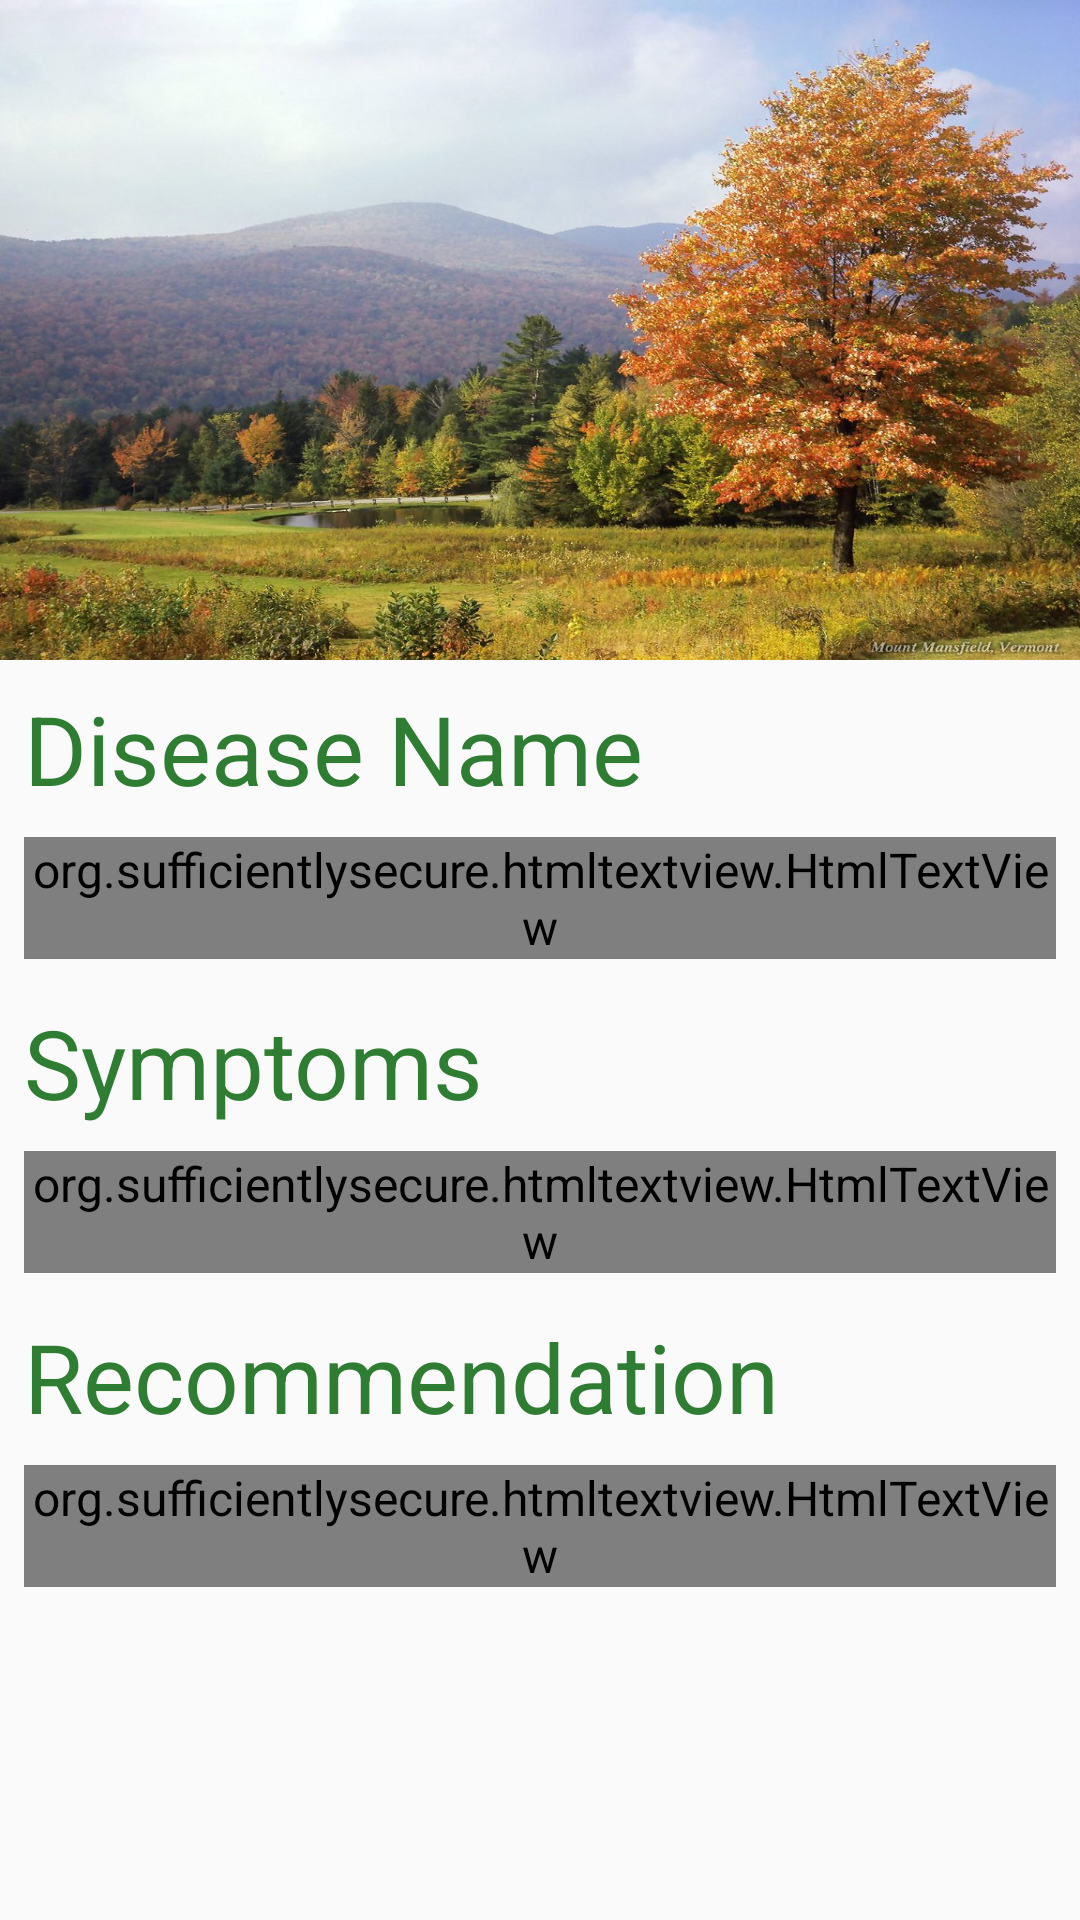

This screen was rendered from an Android layout file. Write that file and the resources it references.
<!-- AndroidManifest.xml: activity theme AppTheme.NoActionBar -->
<!-- res/layout/activity_history_detail.xml -->
<?xml version="1.0" encoding="utf-8"?>
<androidx.coordinatorlayout.widget.CoordinatorLayout xmlns:android="http://schemas.android.com/apk/res/android"
    xmlns:app="http://schemas.android.com/apk/res-auto"
    xmlns:tools="http://schemas.android.com/tools"
    android:layout_width="match_parent"
    android:layout_height="match_parent"
    android:fitsSystemWindows="true"
    tools:context="applecare.com.applecare.Activity.HistoryDetailActivity">

    <android.support.design.widget.AppBarLayout
        android:id="@+id/app_bar"
        android:layout_width="match_parent"
        android:layout_height="@dimen/app_bar_height"
        android:fitsSystemWindows="true"
        android:theme="@style/AppTheme.AppBarOverlay">

        <android.support.design.widget.CollapsingToolbarLayout
            android:id="@+id/toolbar_layout"
            android:layout_width="match_parent"
            android:layout_height="match_parent"
            android:fitsSystemWindows="true"
            app:contentScrim="?attr/colorPrimary"
            app:layout_scrollFlags="scroll|exitUntilCollapsed"
            app:toolbarId="@+id/toolbar">
            <ImageView
                android:id="@+id/htab_header"
                android:layout_width="match_parent"
                android:layout_height="match_parent"
                android:background="@drawable/nature"
                android:fitsSystemWindows="true"
                android:scaleType="centerCrop"
                app:layout_collapseMode="parallax"/>

            <android.support.v7.widget.Toolbar
                android:id="@+id/toolbar"
                android:layout_width="match_parent"
                android:layout_height="?attr/actionBarSize"
                app:layout_collapseMode="pin"
                app:popupTheme="@style/AppTheme.PopupOverlay" />

        </android.support.design.widget.CollapsingToolbarLayout>
    </android.support.design.widget.AppBarLayout>

    <include layout="@layout/content_history_detail" />



</androidx.coordinatorlayout.widget.CoordinatorLayout>
<!-- res/layout/content_history_detail.xml (included above) -->
<?xml version="1.0" encoding="utf-8"?>
<androidx.core.widget.NestedScrollView xmlns:android="http://schemas.android.com/apk/res/android"
    xmlns:app="http://schemas.android.com/apk/res-auto"
    xmlns:tools="http://schemas.android.com/tools"
    android:layout_width="match_parent"
    android:layout_height="match_parent"
    app:layout_behavior="@string/appbar_scrolling_view_behavior"
    tools:context="applecare.com.applecare.Activity.HistoryDetailActivity"
    tools:showIn="@layout/activity_history_detail">
    <LinearLayout
        android:layout_width="match_parent"
        android:layout_height="match_parent"
        android:paddingBottom="@dimen/activity_horizontal_margin"
        android:orientation="vertical">
    <TextView
        android:layout_width="match_parent"
        android:layout_height="wrap_content"
        android:text="Disease Name"
        android:textSize="@dimen/text_bold"
        android:layout_margin="@dimen/activity_horizontal_margin"
        android:textColor="@color/colorPrimaryDark"/>
        <org.sufficientlysecure.htmltextview.HtmlTextView
            android:layout_width="wrap_content"
            android:layout_height="wrap_content"
            android:layout_marginLeft="@dimen/activity_horizontal_margin"
            android:layout_marginEnd="@dimen/activity_horizontal_margin"
            android:layout_marginRight="@dimen/activity_horizontal_margin"
            android:layout_marginStart="@dimen/activity_horizontal_margin"
            style="@style/Body"
            android:layout_marginBottom="5sp"
            android:lineSpacingMultiplier="1.1"
            android:id="@+id/disease_text_view"
            android:text="this is the dummy body text lorem ipsum dolor amet "
            />
        <TextView
            android:layout_width="match_parent"
            android:layout_height="wrap_content"
            android:text="@string/symptoms"
            android:textSize="@dimen/text_bold"
            android:layout_margin="@dimen/activity_horizontal_margin"
            android:textColor="@color/colorPrimaryDark"/>
    <org.sufficientlysecure.htmltextview.HtmlTextView
        android:layout_width="wrap_content"
        android:layout_height="wrap_content"
        android:layout_marginLeft="@dimen/activity_horizontal_margin"
        android:layout_marginEnd="@dimen/activity_horizontal_margin"
        android:layout_marginRight="@dimen/activity_horizontal_margin"
        android:layout_marginStart="@dimen/activity_horizontal_margin"
        style="@style/Body"
        android:layout_marginBottom="5sp"
        android:lineSpacingMultiplier="1.1"
        android:id="@+id/symptom_text_view"
        android:text="this is the dummy body text lorem ipsum dolor amet "
        />
        <TextView
            android:layout_width="match_parent"
            android:layout_height="wrap_content"
            android:text="@string/recommendtion"
            android:textSize="@dimen/text_bold"
            android:layout_margin="@dimen/activity_horizontal_margin"
            android:textColor="@color/colorPrimaryDark"/>
        <org.sufficientlysecure.htmltextview.HtmlTextView
            android:layout_width="wrap_content"
            android:layout_height="wrap_content"
            android:layout_marginLeft="@dimen/activity_horizontal_margin"
            android:layout_marginEnd="@dimen/activity_horizontal_margin"
            android:layout_marginRight="@dimen/activity_horizontal_margin"
            android:layout_marginStart="@dimen/activity_horizontal_margin"
            style="@style/Body"
            android:layout_marginBottom="5sp"
            android:lineSpacingMultiplier="1.1"
            android:id="@+id/recommendation_text_view"
            android:text="this is the dummy body text lorem ipsum dolor amet "
            />
    </LinearLayout>
</androidx.core.widget.NestedScrollView>
<!-- resources referenced by this layout -->
<resources>
  <color name="colorPrimaryDark">#2E7D32</color>
  <dimen name="activity_horizontal_margin">8dp</dimen>
  <dimen name="app_bar_height">220dp</dimen>
  <dimen name="text_bold">32dp</dimen>
  <!-- drawable nature: jpg bitmap (drawable, 275109 bytes) -->
  <string name="recommendtion">Recommendation</string>
  <string name="symptoms">Symptoms</string>
  <style name="AppTheme.AppBarOverlay" parent="ThemeOverlay.AppCompat.Dark.ActionBar" />
  <style name="AppTheme.PopupOverlay" parent="ThemeOverlay.AppCompat.Light" />
  <style name="AppTheme.NoActionBar">
          <item name="windowActionBar">false</item>
          <item name="windowNoTitle">true</item>
      </style>
</resources>
